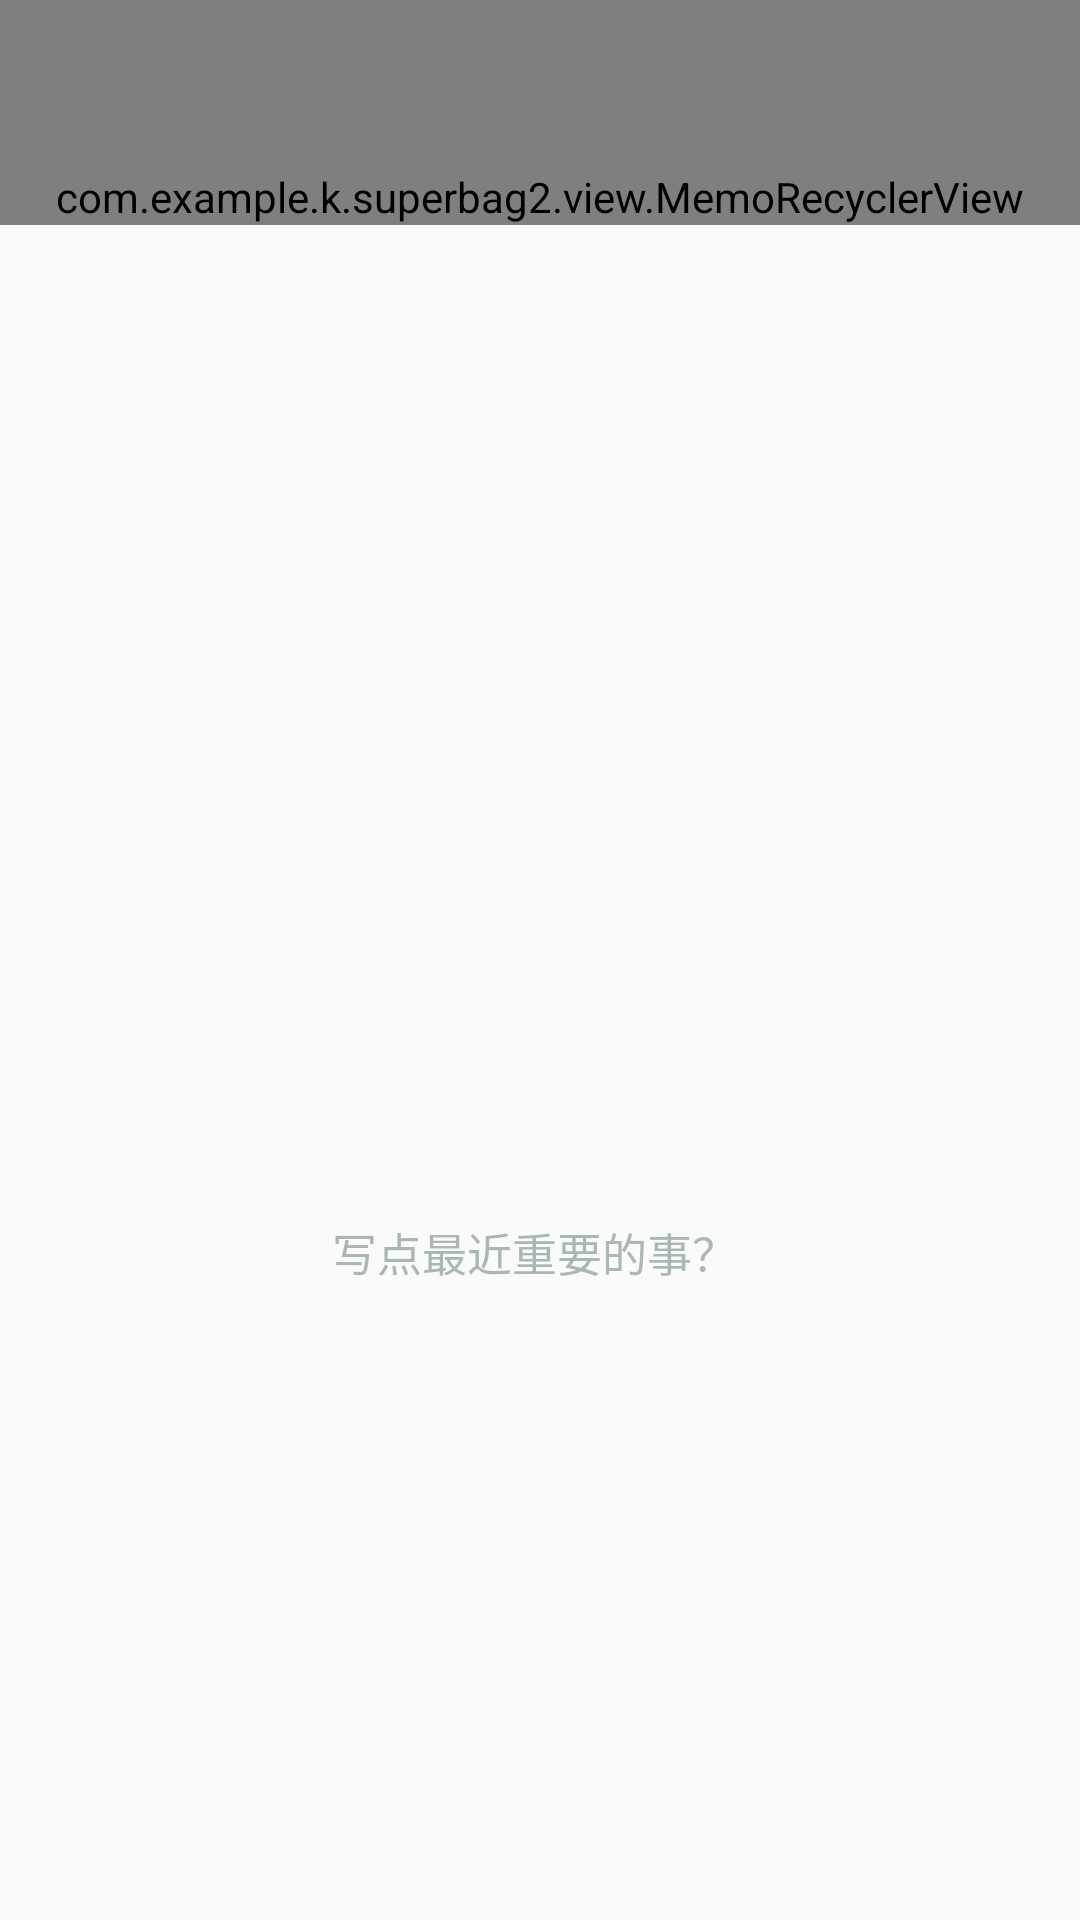

The Android layout XML behind this screen, and the referenced resources:
<!-- AndroidManifest.xml: application theme AppTheme -->
<!-- res/layout/memo_list.xml -->
<?xml version="1.0" encoding="utf-8"?>
<LinearLayout xmlns:android="http://schemas.android.com/apk/res/android"
    android:orientation="vertical"
    android:layout_width="match_parent"
    android:layout_height="match_parent">

    <com.example.k.superbag2.view.MemoRecyclerView
        android:layout_width="match_parent"
        android:layout_height="wrap_content"
        android:paddingTop="?attr/actionBarSize"
        android:clipToPadding="false"
        android:id="@+id/memo_list_recyclerView">
    </com.example.k.superbag2.view.MemoRecyclerView>

    <LinearLayout
        android:orientation="vertical"
        android:gravity="center"
        android:id="@+id/memo_empty_ll"
        android:layout_width="match_parent"
        android:layout_height="match_parent">

        <ImageView
            android:layout_width="120dp"
            android:layout_height="120dp"
            android:src="@drawable/no_content"/>
        <TextView
            android:layout_width="wrap_content"
            android:layout_height="wrap_content"
            android:text="写点最近重要的事？ "
            android:textSize="15sp"
            android:textColor="@color/gray"/>
    </LinearLayout>
</LinearLayout>
<!-- resources referenced by this layout -->
<resources>
  <color name="gray">#a9b7b7</color>
  <style name="AppTheme" parent="Theme.AppCompat.Light.DarkActionBar">
          
          <item name="colorPrimary">@color/colorPrimary</item>
          <item name="colorPrimaryDark">@color/new_primary</item>
          <item name="colorAccent">@color/colorAccent</item>
  
          <item name="android:divider">@drawable/fp_listview_divider</item>
      </style>
  <color name="colorPrimary">#3F51B5</color>
  <color name="new_primary">#35C4E5</color>
  <color name="colorAccent">#17abe3</color>
  <!-- drawable fp_listview_divider (drawable) -->
  <?xml version="1.0" encoding="utf-8"?>
  <shape xmlns:android="http://schemas.android.com/apk/res/android"
      android:shape="line">
  
      <stroke android:dashGap="15dp"
          android:dashWidth="10dp"
          android:color="@color/gray"
          android:width="2dp"></stroke>
      <size android:height="2dp"></size>
  </shape>
</resources>
